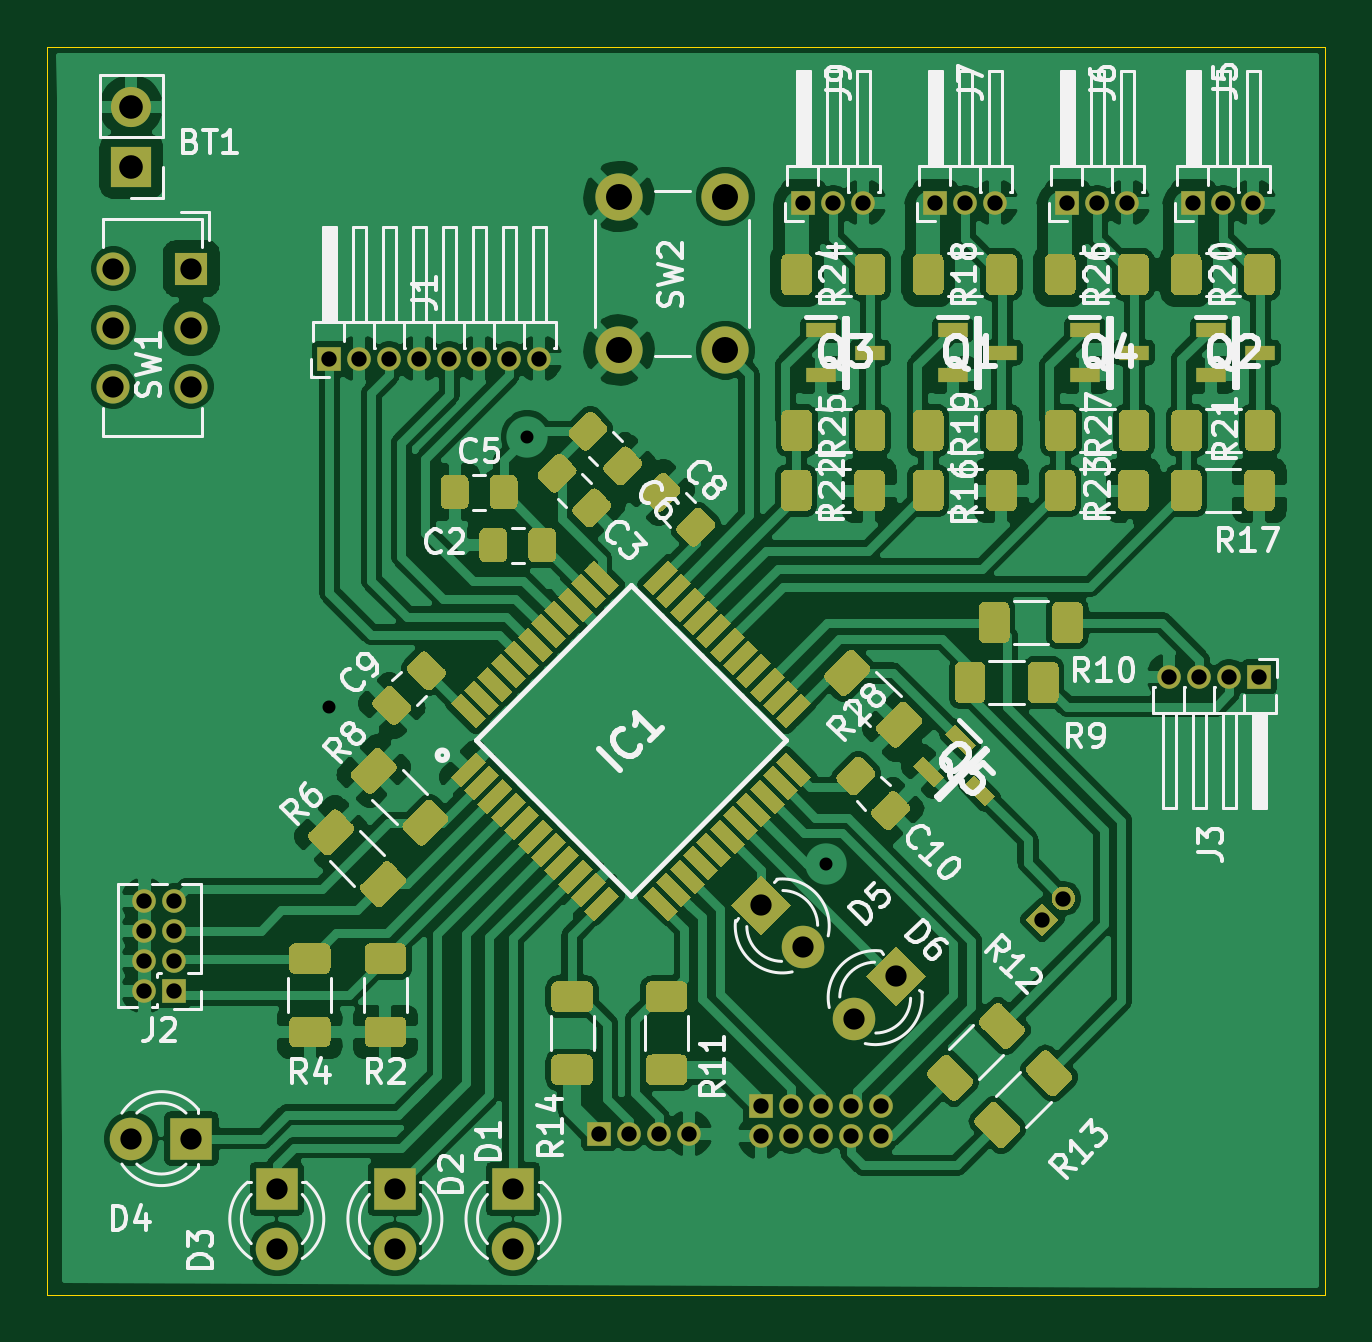
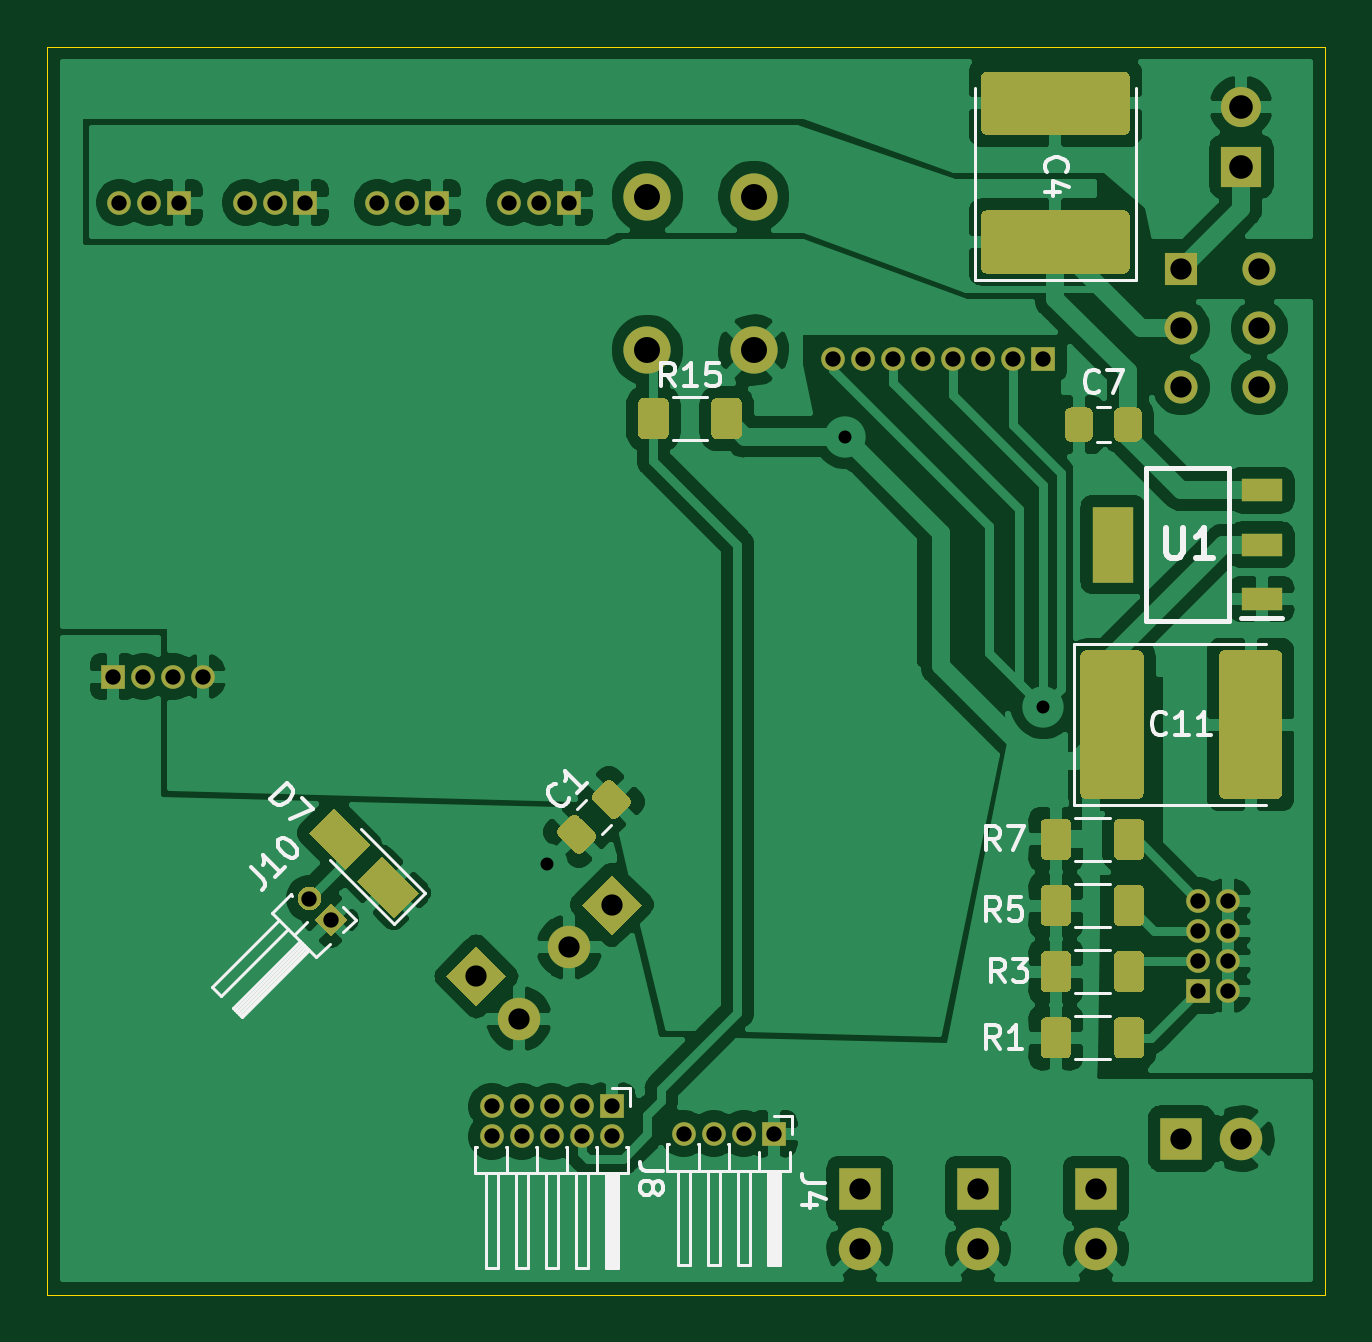
Circuit board: 11 layer files. Board 54.1 x 52.8 mm.
- bottom_copper: FIGS-B_Cu.gbr (146310 bytes)
- bottom_mask: FIGS-B_Mask.gbr (10189 bytes)
- paste: FIGS-B_Paste.gbr (7064 bytes)
- bottom_silk: FIGS-B_SilkS.gbr (14046 bytes)
- outline: FIGS-Edge_Cuts.gbr (867 bytes)
- top_copper: FIGS-F_Cu.gbr (271317 bytes)
- top_mask: FIGS-F_Mask.gbr (31085 bytes)
- paste: FIGS-F_Paste.gbr (27955 bytes)
- top_silk: FIGS-F_SilkS.gbr (57680 bytes)
- drill: FIGS-NPTH.drl (273 bytes)
- drill: FIGS-PTH.drl (1445 bytes)

=== bottom_copper: FIGS-B_Cu.gbr (146310 bytes, source omitted) ===
=== bottom_mask: FIGS-B_Mask.gbr (10189 bytes, source omitted) ===
=== paste: FIGS-B_Paste.gbr (7064 bytes, source omitted) ===
=== bottom_silk: FIGS-B_SilkS.gbr (14046 bytes, source omitted) ===
=== outline: FIGS-Edge_Cuts.gbr ===
%TF.GenerationSoftware,KiCad,Pcbnew,(5.1.9)-1*%
%TF.CreationDate,2021-03-05T00:07:22+01:00*%
%TF.ProjectId,FIGS,46494753-2e6b-4696-9361-645f70636258,1x*%
%TF.SameCoordinates,Original*%
%TF.FileFunction,Profile,NP*%
%FSLAX46Y46*%
G04 Gerber Fmt 4.6, Leading zero omitted, Abs format (unit mm)*
G04 Created by KiCad (PCBNEW (5.1.9)-1) date 2021-03-05 00:07:22*
%MOMM*%
%LPD*%
G01*
G04 APERTURE LIST*
%TA.AperFunction,Profile*%
%ADD10C,0.050000*%
%TD*%
G04 APERTURE END LIST*
D10*
X34290000Y-77470000D02*
X35052000Y-77470000D01*
X34290000Y-24638000D02*
X35052000Y-24638000D01*
X35052000Y-77470000D02*
X36068000Y-77470000D01*
X35052000Y-24638000D02*
X36068000Y-24638000D01*
X88392000Y-24638000D02*
X36068000Y-24638000D01*
X88392000Y-77470000D02*
X88392000Y-24638000D01*
X36068000Y-77470000D02*
X88392000Y-77470000D01*
X34290000Y-24638000D02*
X34290000Y-77470000D01*
M02*

=== top_copper: FIGS-F_Cu.gbr (271317 bytes, source omitted) ===
=== top_mask: FIGS-F_Mask.gbr (31085 bytes, source omitted) ===
=== paste: FIGS-F_Paste.gbr (27955 bytes, source omitted) ===
=== top_silk: FIGS-F_SilkS.gbr (57680 bytes, source omitted) ===
=== drill: FIGS-NPTH.drl ===
M48
; DRILL file {KiCad (5.1.9)-1} date 03/05/21 00:08:25
; FORMAT={-:-/ absolute / metric / decimal}
; #@! TF.CreationDate,2021-03-05T00:08:25+01:00
; #@! TF.GenerationSoftware,Kicad,Pcbnew,(5.1.9)-1
; #@! TF.FileFunction,NonPlated,1,2,NPTH
FMAT,2
METRIC
%
G90
G05
T0
M30

=== drill: FIGS-PTH.drl ===
M48
; DRILL file {KiCad (5.1.9)-1} date 03/05/21 00:08:25
; FORMAT={-:-/ absolute / metric / decimal}
; #@! TF.CreationDate,2021-03-05T00:08:25+01:00
; #@! TF.GenerationSoftware,Kicad,Pcbnew,(5.1.9)-1
; #@! TF.FileFunction,Plated,1,2,PTH
FMAT,2
METRIC
T1C0.550
T2C0.650
T3C0.900
T4C1.000
T5C1.100
%
G90
G05
T1
X46.228Y-52.578
X54.61Y-41.148
X67.25Y-59.25
T2
X38.4Y-60.79
X38.4Y-62.06
X38.4Y-63.33
X38.4Y-64.6
X39.67Y-60.79
X39.67Y-62.06
X39.67Y-63.33
X39.67Y-64.6
X46.228Y-37.846
X47.498Y-37.846
X48.768Y-37.846
X50.038Y-37.846
X51.308Y-37.846
X52.578Y-37.846
X53.848Y-37.846
X55.118Y-37.846
X57.643Y-70.658
X58.913Y-70.658
X60.183Y-70.658
X61.453Y-70.658
X64.5Y-69.5
X64.5Y-70.77
X65.77Y-69.5
X65.77Y-70.77
X66.294Y-31.242
X67.04Y-69.5
X67.04Y-70.77
X67.564Y-31.242
X68.31Y-69.5
X68.31Y-70.77
X68.834Y-31.242
X69.58Y-69.5
X69.58Y-70.77
X71.882Y-31.242
X73.152Y-31.242
X74.422Y-31.242
X76.4Y-61.6
X77.298Y-60.702
X77.47Y-31.242
X78.74Y-31.242
X80.01Y-31.242
X81.788Y-51.308
X82.804Y-31.242
X83.058Y-51.308
X84.074Y-31.242
X84.328Y-51.308
X85.344Y-31.242
X85.598Y-51.308
T3
X37.086Y-34.036
X37.086Y-36.536
X37.086Y-39.036
X37.846Y-70.866
X40.386Y-34.036
X40.386Y-36.536
X40.386Y-39.036
X40.386Y-70.866
X44.0Y-73.0
X44.0Y-75.54
X49.0Y-73.0
X49.0Y-75.54
X54.0Y-73.0
X54.0Y-75.54
X64.5Y-60.965
X66.296Y-62.761
X68.435Y-65.796
X70.231Y-64.0
T4
X37.846Y-27.178
X37.846Y-29.718
T5
X58.492Y-30.988
X58.492Y-37.488
X62.992Y-30.988
X62.992Y-37.488
T0
M30
